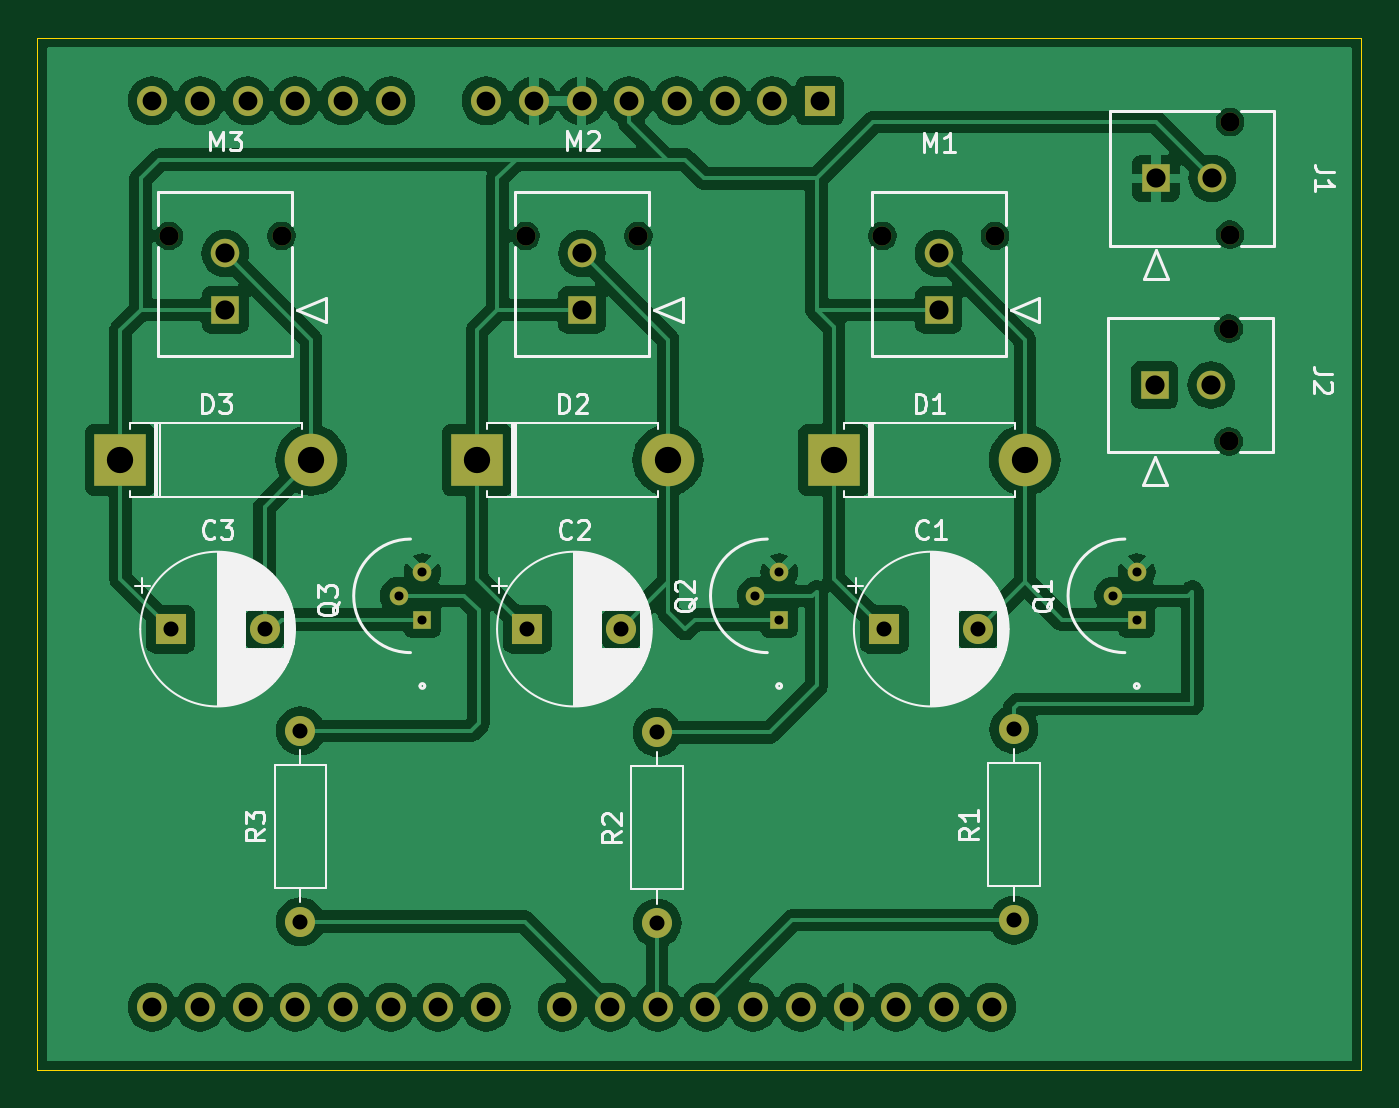
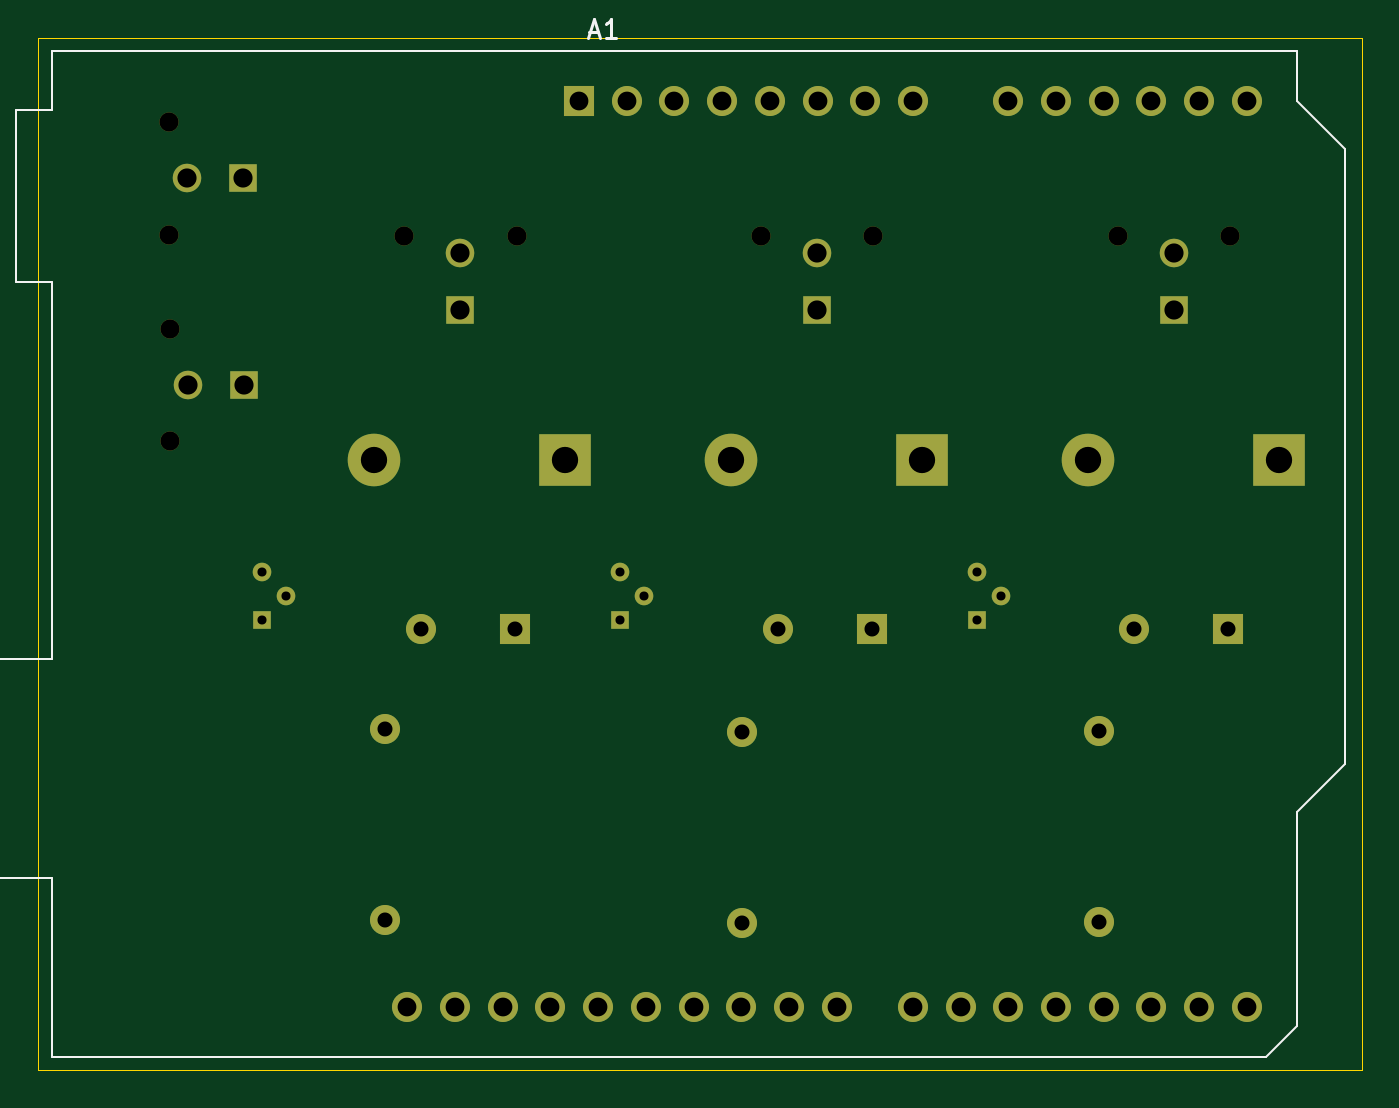
Circuit board: 11 layer files. Board 70.5 x 55.0 mm.
- bottom_copper: hapticFeedbackPCB-B_Cu.gbr (5813 bytes)
- bottom_mask: hapticFeedbackPCB-B_Mask.gbr (3208 bytes)
- paste: hapticFeedbackPCB-B_Paste.gbr (460 bytes)
- bottom_silk: hapticFeedbackPCB-B_Silkscreen.gbr (1782 bytes)
- outline: hapticFeedbackPCB-Edge_Cuts.gbr (617 bytes)
- top_copper: hapticFeedbackPCB-F_Cu.gbr (132324 bytes)
- top_mask: hapticFeedbackPCB-F_Mask.gbr (3208 bytes)
- paste: hapticFeedbackPCB-F_Paste.gbr (460 bytes)
- top_silk: hapticFeedbackPCB-F_Silkscreen.gbr (47661 bytes)
- drill: hapticFeedbackPCB-NPTH.drl (471 bytes)
- drill: hapticFeedbackPCB-PTH.drl (1611 bytes)

=== bottom_copper: hapticFeedbackPCB-B_Cu.gbr (5813 bytes, source omitted) ===
=== bottom_mask: hapticFeedbackPCB-B_Mask.gbr ===
%TF.GenerationSoftware,KiCad,Pcbnew,8.0.5*%
%TF.CreationDate,2024-10-01T12:23:07-04:00*%
%TF.ProjectId,hapticFeedbackPCB,68617074-6963-4466-9565-646261636b50,rev?*%
%TF.SameCoordinates,Original*%
%TF.FileFunction,Soldermask,Bot*%
%TF.FilePolarity,Negative*%
%FSLAX46Y46*%
G04 Gerber Fmt 4.6, Leading zero omitted, Abs format (unit mm)*
G04 Created by KiCad (PCBNEW 8.0.5) date 2024-10-01 12:23:07*
%MOMM*%
%LPD*%
G01*
G04 APERTURE LIST*
%ADD10R,2.800000X2.800000*%
%ADD11O,2.800000X2.800000*%
%ADD12R,1.600000X1.600000*%
%ADD13C,1.600000*%
%ADD14R,0.990600X0.990600*%
%ADD15C,0.990600*%
%ADD16C,1.020000*%
%ADD17R,1.520000X1.520000*%
%ADD18C,1.520000*%
%ADD19O,1.600000X1.600000*%
G04 APERTURE END LIST*
D10*
%TO.C,D1*%
X152920000Y-72000000D03*
D11*
X163080000Y-72000000D03*
%TD*%
D12*
%TO.C,C1*%
X155597349Y-81000000D03*
D13*
X160597349Y-81000000D03*
%TD*%
D14*
%TO.C,Q1*%
X169040000Y-80500000D03*
D15*
X167770000Y-79230000D03*
X169040000Y-77960000D03*
%TD*%
D10*
%TO.C,D3*%
X114920000Y-72000000D03*
D11*
X125080000Y-72000000D03*
%TD*%
D14*
%TO.C,Q2*%
X150000000Y-80500000D03*
D15*
X148730000Y-79230000D03*
X150000000Y-77960000D03*
%TD*%
D12*
%TO.C,C2*%
X136597349Y-81000000D03*
D13*
X141597349Y-81000000D03*
%TD*%
D16*
%TO.C,M1*%
X155500011Y-60060000D03*
X161499999Y-60060000D03*
D17*
X158500000Y-64000000D03*
D18*
X158500000Y-61000001D03*
%TD*%
D14*
%TO.C,Q3*%
X131000000Y-80500000D03*
D15*
X129730000Y-79230000D03*
X131000000Y-77960000D03*
%TD*%
D12*
%TO.C,C3*%
X117597349Y-81000000D03*
D13*
X122597349Y-81000000D03*
%TD*%
%TO.C,R2*%
X143500000Y-96660000D03*
D19*
X143500000Y-86500000D03*
%TD*%
D16*
%TO.C,J2*%
X173940001Y-65000011D03*
X173940001Y-70999999D03*
D17*
X170000001Y-68000000D03*
D18*
X173000000Y-68000000D03*
%TD*%
D13*
%TO.C,R1*%
X162500000Y-96500000D03*
D19*
X162500000Y-86340000D03*
%TD*%
D16*
%TO.C,J1*%
X174000000Y-54000023D03*
X174000000Y-60000011D03*
D17*
X170060000Y-57000012D03*
D18*
X173059999Y-57000012D03*
%TD*%
D13*
%TO.C,R3*%
X124500000Y-96580000D03*
D19*
X124500000Y-86420000D03*
%TD*%
D16*
%TO.C,M2*%
X136500011Y-60060000D03*
X142499999Y-60060000D03*
D17*
X139500000Y-64000000D03*
D18*
X139500000Y-61000001D03*
%TD*%
D10*
%TO.C,D2*%
X133920000Y-72000000D03*
D11*
X144080000Y-72000000D03*
%TD*%
D16*
%TO.C,M3*%
X117500011Y-60060000D03*
X123499999Y-60060000D03*
D17*
X120500000Y-64000000D03*
D18*
X120500000Y-61000001D03*
%TD*%
D12*
%TO.C,A1*%
X152175000Y-52870000D03*
D19*
X149635000Y-52870000D03*
X147095000Y-52870000D03*
X144555000Y-52870000D03*
X142015000Y-52870000D03*
X139475000Y-52870000D03*
X136935000Y-52870000D03*
X134395000Y-52870000D03*
X129315000Y-52870000D03*
X126775000Y-52870000D03*
X124235000Y-52870000D03*
X121695000Y-52870000D03*
X119155000Y-52870000D03*
X116615000Y-52870000D03*
X116615000Y-101130000D03*
X119155000Y-101130000D03*
X121695000Y-101130000D03*
X124235000Y-101130000D03*
X126775000Y-101130000D03*
X129315000Y-101130000D03*
X131855000Y-101130000D03*
X134395000Y-101130000D03*
X138455000Y-101130000D03*
X140995000Y-101130000D03*
X143535000Y-101130000D03*
X146075000Y-101130000D03*
X148615000Y-101130000D03*
X151155000Y-101130000D03*
X153695000Y-101130000D03*
X156235000Y-101130000D03*
X158775000Y-101130000D03*
X161315000Y-101130000D03*
%TD*%
M02*

=== paste: hapticFeedbackPCB-B_Paste.gbr ===
%TF.GenerationSoftware,KiCad,Pcbnew,8.0.5*%
%TF.CreationDate,2024-10-01T12:23:07-04:00*%
%TF.ProjectId,hapticFeedbackPCB,68617074-6963-4466-9565-646261636b50,rev?*%
%TF.SameCoordinates,Original*%
%TF.FileFunction,Paste,Bot*%
%TF.FilePolarity,Positive*%
%FSLAX46Y46*%
G04 Gerber Fmt 4.6, Leading zero omitted, Abs format (unit mm)*
G04 Created by KiCad (PCBNEW 8.0.5) date 2024-10-01 12:23:07*
%MOMM*%
%LPD*%
G01*
G04 APERTURE LIST*
G04 APERTURE END LIST*
M02*

=== bottom_silk: hapticFeedbackPCB-B_Silkscreen.gbr ===
%TF.GenerationSoftware,KiCad,Pcbnew,8.0.5*%
%TF.CreationDate,2024-10-01T12:23:07-04:00*%
%TF.ProjectId,hapticFeedbackPCB,68617074-6963-4466-9565-646261636b50,rev?*%
%TF.SameCoordinates,Original*%
%TF.FileFunction,Legend,Bot*%
%TF.FilePolarity,Positive*%
%FSLAX46Y46*%
G04 Gerber Fmt 4.6, Leading zero omitted, Abs format (unit mm)*
G04 Created by KiCad (PCBNEW 8.0.5) date 2024-10-01 12:23:07*
%MOMM*%
%LPD*%
G01*
G04 APERTURE LIST*
%ADD10C,0.150000*%
%ADD11C,0.120000*%
G04 APERTURE END LIST*
D10*
X151619285Y-49229104D02*
X151143095Y-49229104D01*
X151714523Y-49514819D02*
X151381190Y-48514819D01*
X151381190Y-48514819D02*
X151047857Y-49514819D01*
X150190714Y-49514819D02*
X150762142Y-49514819D01*
X150476428Y-49514819D02*
X150476428Y-48514819D01*
X150476428Y-48514819D02*
X150571666Y-48657676D01*
X150571666Y-48657676D02*
X150666904Y-48752914D01*
X150666904Y-48752914D02*
X150762142Y-48800533D01*
D11*
%TO.C,A1*%
X111405000Y-55410000D02*
X111405000Y-88180000D01*
X111405000Y-88180000D02*
X113945000Y-90720000D01*
X113945000Y-50200000D02*
X113945000Y-52870000D01*
X113945000Y-52870000D02*
X111405000Y-55410000D01*
X113945000Y-90720000D02*
X113945000Y-102150000D01*
X113945000Y-102150000D02*
X115595000Y-103800000D01*
X115595000Y-103800000D02*
X180245000Y-103800000D01*
X180245000Y-50200000D02*
X113945000Y-50200000D01*
X180245000Y-53380000D02*
X180245000Y-50200000D01*
X180245000Y-62520000D02*
X182145000Y-62520000D01*
X180245000Y-82590000D02*
X180245000Y-62520000D01*
X180245000Y-94270000D02*
X186595000Y-94270000D01*
X180245000Y-103800000D02*
X180245000Y-94270000D01*
X182145000Y-53380000D02*
X180245000Y-53380000D01*
X182145000Y-62520000D02*
X182145000Y-53380000D01*
X186595000Y-82590000D02*
X180245000Y-82590000D01*
X186595000Y-94270000D02*
X186595000Y-82590000D01*
%TD*%
M02*

=== outline: hapticFeedbackPCB-Edge_Cuts.gbr ===
%TF.GenerationSoftware,KiCad,Pcbnew,8.0.5*%
%TF.CreationDate,2024-10-01T12:23:07-04:00*%
%TF.ProjectId,hapticFeedbackPCB,68617074-6963-4466-9565-646261636b50,rev?*%
%TF.SameCoordinates,Original*%
%TF.FileFunction,Profile,NP*%
%FSLAX46Y46*%
G04 Gerber Fmt 4.6, Leading zero omitted, Abs format (unit mm)*
G04 Created by KiCad (PCBNEW 8.0.5) date 2024-10-01 12:23:07*
%MOMM*%
%LPD*%
G01*
G04 APERTURE LIST*
%TA.AperFunction,Profile*%
%ADD10C,0.050000*%
%TD*%
G04 APERTURE END LIST*
D10*
X110500000Y-49500000D02*
X181000000Y-49500000D01*
X181000000Y-104500000D01*
X110500000Y-104500000D01*
X110500000Y-49500000D01*
M02*

=== top_copper: hapticFeedbackPCB-F_Cu.gbr (132324 bytes, source omitted) ===
=== top_mask: hapticFeedbackPCB-F_Mask.gbr ===
%TF.GenerationSoftware,KiCad,Pcbnew,8.0.5*%
%TF.CreationDate,2024-10-01T12:23:07-04:00*%
%TF.ProjectId,hapticFeedbackPCB,68617074-6963-4466-9565-646261636b50,rev?*%
%TF.SameCoordinates,Original*%
%TF.FileFunction,Soldermask,Top*%
%TF.FilePolarity,Negative*%
%FSLAX46Y46*%
G04 Gerber Fmt 4.6, Leading zero omitted, Abs format (unit mm)*
G04 Created by KiCad (PCBNEW 8.0.5) date 2024-10-01 12:23:07*
%MOMM*%
%LPD*%
G01*
G04 APERTURE LIST*
%ADD10R,2.800000X2.800000*%
%ADD11O,2.800000X2.800000*%
%ADD12R,1.600000X1.600000*%
%ADD13C,1.600000*%
%ADD14R,0.990600X0.990600*%
%ADD15C,0.990600*%
%ADD16C,1.020000*%
%ADD17R,1.520000X1.520000*%
%ADD18C,1.520000*%
%ADD19O,1.600000X1.600000*%
G04 APERTURE END LIST*
D10*
%TO.C,D1*%
X152920000Y-72000000D03*
D11*
X163080000Y-72000000D03*
%TD*%
D12*
%TO.C,C1*%
X155597349Y-81000000D03*
D13*
X160597349Y-81000000D03*
%TD*%
D14*
%TO.C,Q1*%
X169040000Y-80500000D03*
D15*
X167770000Y-79230000D03*
X169040000Y-77960000D03*
%TD*%
D10*
%TO.C,D3*%
X114920000Y-72000000D03*
D11*
X125080000Y-72000000D03*
%TD*%
D14*
%TO.C,Q2*%
X150000000Y-80500000D03*
D15*
X148730000Y-79230000D03*
X150000000Y-77960000D03*
%TD*%
D12*
%TO.C,C2*%
X136597349Y-81000000D03*
D13*
X141597349Y-81000000D03*
%TD*%
D16*
%TO.C,M1*%
X155500011Y-60060000D03*
X161499999Y-60060000D03*
D17*
X158500000Y-64000000D03*
D18*
X158500000Y-61000001D03*
%TD*%
D14*
%TO.C,Q3*%
X131000000Y-80500000D03*
D15*
X129730000Y-79230000D03*
X131000000Y-77960000D03*
%TD*%
D12*
%TO.C,C3*%
X117597349Y-81000000D03*
D13*
X122597349Y-81000000D03*
%TD*%
%TO.C,R2*%
X143500000Y-96660000D03*
D19*
X143500000Y-86500000D03*
%TD*%
D16*
%TO.C,J2*%
X173940001Y-65000011D03*
X173940001Y-70999999D03*
D17*
X170000001Y-68000000D03*
D18*
X173000000Y-68000000D03*
%TD*%
D13*
%TO.C,R1*%
X162500000Y-96500000D03*
D19*
X162500000Y-86340000D03*
%TD*%
D16*
%TO.C,J1*%
X174000000Y-54000023D03*
X174000000Y-60000011D03*
D17*
X170060000Y-57000012D03*
D18*
X173059999Y-57000012D03*
%TD*%
D13*
%TO.C,R3*%
X124500000Y-96580000D03*
D19*
X124500000Y-86420000D03*
%TD*%
D16*
%TO.C,M2*%
X136500011Y-60060000D03*
X142499999Y-60060000D03*
D17*
X139500000Y-64000000D03*
D18*
X139500000Y-61000001D03*
%TD*%
D10*
%TO.C,D2*%
X133920000Y-72000000D03*
D11*
X144080000Y-72000000D03*
%TD*%
D16*
%TO.C,M3*%
X117500011Y-60060000D03*
X123499999Y-60060000D03*
D17*
X120500000Y-64000000D03*
D18*
X120500000Y-61000001D03*
%TD*%
D12*
%TO.C,A1*%
X152175000Y-52870000D03*
D19*
X149635000Y-52870000D03*
X147095000Y-52870000D03*
X144555000Y-52870000D03*
X142015000Y-52870000D03*
X139475000Y-52870000D03*
X136935000Y-52870000D03*
X134395000Y-52870000D03*
X129315000Y-52870000D03*
X126775000Y-52870000D03*
X124235000Y-52870000D03*
X121695000Y-52870000D03*
X119155000Y-52870000D03*
X116615000Y-52870000D03*
X116615000Y-101130000D03*
X119155000Y-101130000D03*
X121695000Y-101130000D03*
X124235000Y-101130000D03*
X126775000Y-101130000D03*
X129315000Y-101130000D03*
X131855000Y-101130000D03*
X134395000Y-101130000D03*
X138455000Y-101130000D03*
X140995000Y-101130000D03*
X143535000Y-101130000D03*
X146075000Y-101130000D03*
X148615000Y-101130000D03*
X151155000Y-101130000D03*
X153695000Y-101130000D03*
X156235000Y-101130000D03*
X158775000Y-101130000D03*
X161315000Y-101130000D03*
%TD*%
M02*

=== paste: hapticFeedbackPCB-F_Paste.gbr ===
%TF.GenerationSoftware,KiCad,Pcbnew,8.0.5*%
%TF.CreationDate,2024-10-01T12:23:07-04:00*%
%TF.ProjectId,hapticFeedbackPCB,68617074-6963-4466-9565-646261636b50,rev?*%
%TF.SameCoordinates,Original*%
%TF.FileFunction,Paste,Top*%
%TF.FilePolarity,Positive*%
%FSLAX46Y46*%
G04 Gerber Fmt 4.6, Leading zero omitted, Abs format (unit mm)*
G04 Created by KiCad (PCBNEW 8.0.5) date 2024-10-01 12:23:07*
%MOMM*%
%LPD*%
G01*
G04 APERTURE LIST*
G04 APERTURE END LIST*
M02*

=== top_silk: hapticFeedbackPCB-F_Silkscreen.gbr (47661 bytes, source omitted) ===
=== drill: hapticFeedbackPCB-NPTH.drl ===
M48
; DRILL file {KiCad 8.0.5} date 2024-10-01T12:23:29-0400
; FORMAT={-:-/ absolute / metric / decimal}
; #@! TF.CreationDate,2024-10-01T12:23:29-04:00
; #@! TF.GenerationSoftware,Kicad,Pcbnew,8.0.5
; #@! TF.FileFunction,NonPlated,1,2,NPTH
FMAT,2
METRIC
; #@! TA.AperFunction,NonPlated,NPTH,ComponentDrill
T1C1.020
%
G90
G05
T1
X117.5Y-60.06
X123.5Y-60.06
X136.5Y-60.06
X142.5Y-60.06
X155.5Y-60.06
X161.5Y-60.06
X173.94Y-65.0
X173.94Y-71.0
X174.0Y-54.0
X174.0Y-60.0
M30

=== drill: hapticFeedbackPCB-PTH.drl ===
M48
; DRILL file {KiCad 8.0.5} date 2024-10-01T12:23:29-0400
; FORMAT={-:-/ absolute / metric / decimal}
; #@! TF.CreationDate,2024-10-01T12:23:29-04:00
; #@! TF.GenerationSoftware,Kicad,Pcbnew,8.0.5
; #@! TF.FileFunction,Plated,1,2,PTH
FMAT,2
METRIC
; #@! TA.AperFunction,Plated,PTH,ComponentDrill
T1C0.483
; #@! TA.AperFunction,Plated,PTH,ComponentDrill
T2C0.800
; #@! TA.AperFunction,Plated,PTH,ComponentDrill
T3C1.000
; #@! TA.AperFunction,Plated,PTH,ComponentDrill
T4C1.020
; #@! TA.AperFunction,Plated,PTH,ComponentDrill
T5C1.400
%
G90
G05
T1
X129.73Y-79.23
X131.0Y-77.96
X131.0Y-80.5
X148.73Y-79.23
X150.0Y-77.96
X150.0Y-80.5
X167.77Y-79.23
X169.04Y-77.96
X169.04Y-80.5
T2
X117.597Y-81.0
X122.597Y-81.0
X124.5Y-86.42
X124.5Y-96.58
X136.597Y-81.0
X141.597Y-81.0
X143.5Y-86.5
X143.5Y-96.66
X155.597Y-81.0
X160.597Y-81.0
X162.5Y-86.34
X162.5Y-96.5
T3
X116.615Y-52.87
X116.615Y-101.13
X119.155Y-52.87
X119.155Y-101.13
X121.695Y-52.87
X121.695Y-101.13
X124.235Y-52.87
X124.235Y-101.13
X126.775Y-52.87
X126.775Y-101.13
X129.315Y-52.87
X129.315Y-101.13
X131.855Y-101.13
X134.395Y-52.87
X134.395Y-101.13
X136.935Y-52.87
X138.455Y-101.13
X139.475Y-52.87
X140.995Y-101.13
X142.015Y-52.87
X143.535Y-101.13
X144.555Y-52.87
X146.075Y-101.13
X147.095Y-52.87
X148.615Y-101.13
X149.635Y-52.87
X151.155Y-101.13
X152.175Y-52.87
X153.695Y-101.13
X156.235Y-101.13
X158.775Y-101.13
X161.315Y-101.13
T4
X120.5Y-61.0
X120.5Y-64.0
X139.5Y-61.0
X139.5Y-64.0
X158.5Y-61.0
X158.5Y-64.0
X170.0Y-68.0
X170.06Y-57.0
X173.0Y-68.0
X173.06Y-57.0
T5
X114.92Y-72.0
X125.08Y-72.0
X133.92Y-72.0
X144.08Y-72.0
X152.92Y-72.0
X163.08Y-72.0
M30
